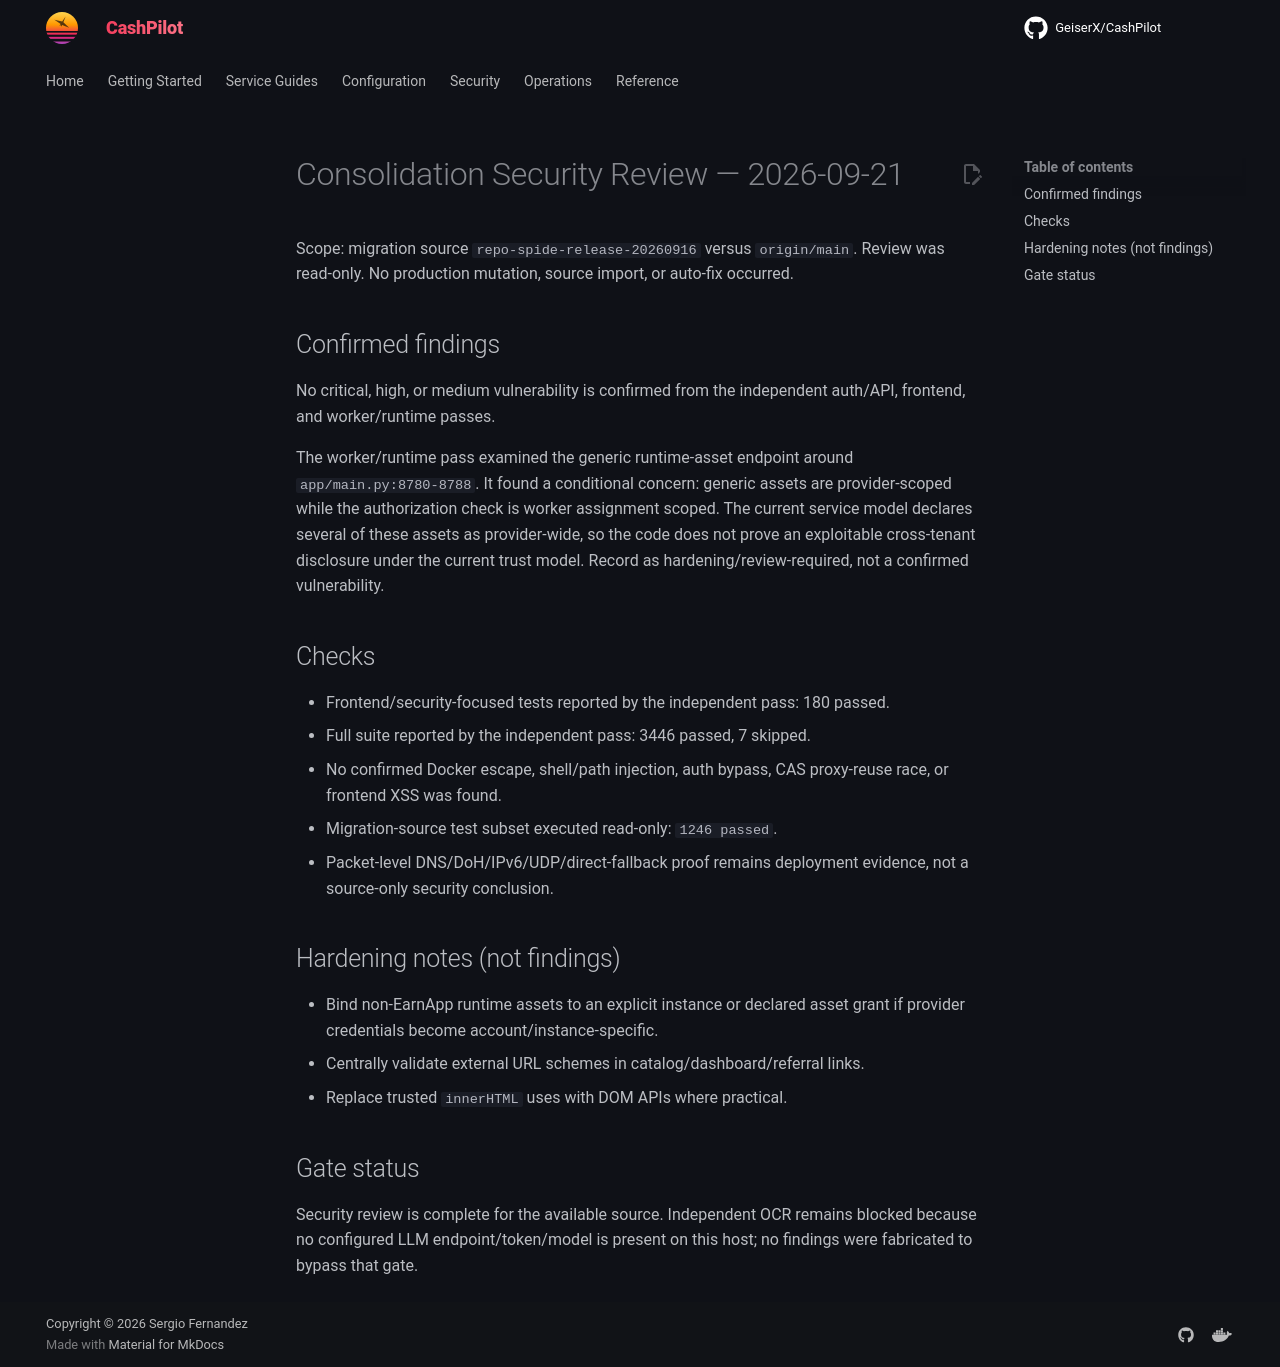

repository: assetforgeai-tech/CashPilot · page: evidence/consolidation-security-review-2026-09-21/index.html · generator: mkdocs

# Consolidation Security Review — 2026-09-21

Scope: migration source `repo-spide-release-20260916` versus `origin/main`.
Review was read-only. No production mutation, source import, or auto-fix occurred.

## Confirmed findings

No critical, high, or medium vulnerability is confirmed from the independent
auth/API, frontend, and worker/runtime passes.

The worker/runtime pass examined the generic runtime-asset endpoint around
`app/main.py:8780-8788`. It found a conditional concern: generic assets are
provider-scoped while the authorization check is worker assignment scoped. The
current service model declares several of these assets as provider-wide, so the
code does not prove an exploitable cross-tenant disclosure under the current
trust model. Record as hardening/review-required, not a confirmed vulnerability.

## Checks

- Frontend/security-focused tests reported by the independent pass: 180 passed.
- Full suite reported by the independent pass: 3446 passed, 7 skipped.
- No confirmed Docker escape, shell/path injection, auth bypass, CAS proxy-reuse
  race, or frontend XSS was found.
- Migration-source test subset executed read-only: `1246 passed`.
- Packet-level DNS/DoH/IPv6/UDP/direct-fallback proof remains deployment evidence,
  not a source-only security conclusion.

## Hardening notes (not findings)

- Bind non-EarnApp runtime assets to an explicit instance or declared asset grant
  if provider credentials become account/instance-specific.
- Centrally validate external URL schemes in catalog/dashboard/referral links.
- Replace trusted `innerHTML` uses with DOM APIs where practical.

## Gate status

Security review is complete for the available source. Independent OCR remains
blocked because no configured LLM endpoint/token/model is present on this host;
no findings were fabricated to bypass that gate.
